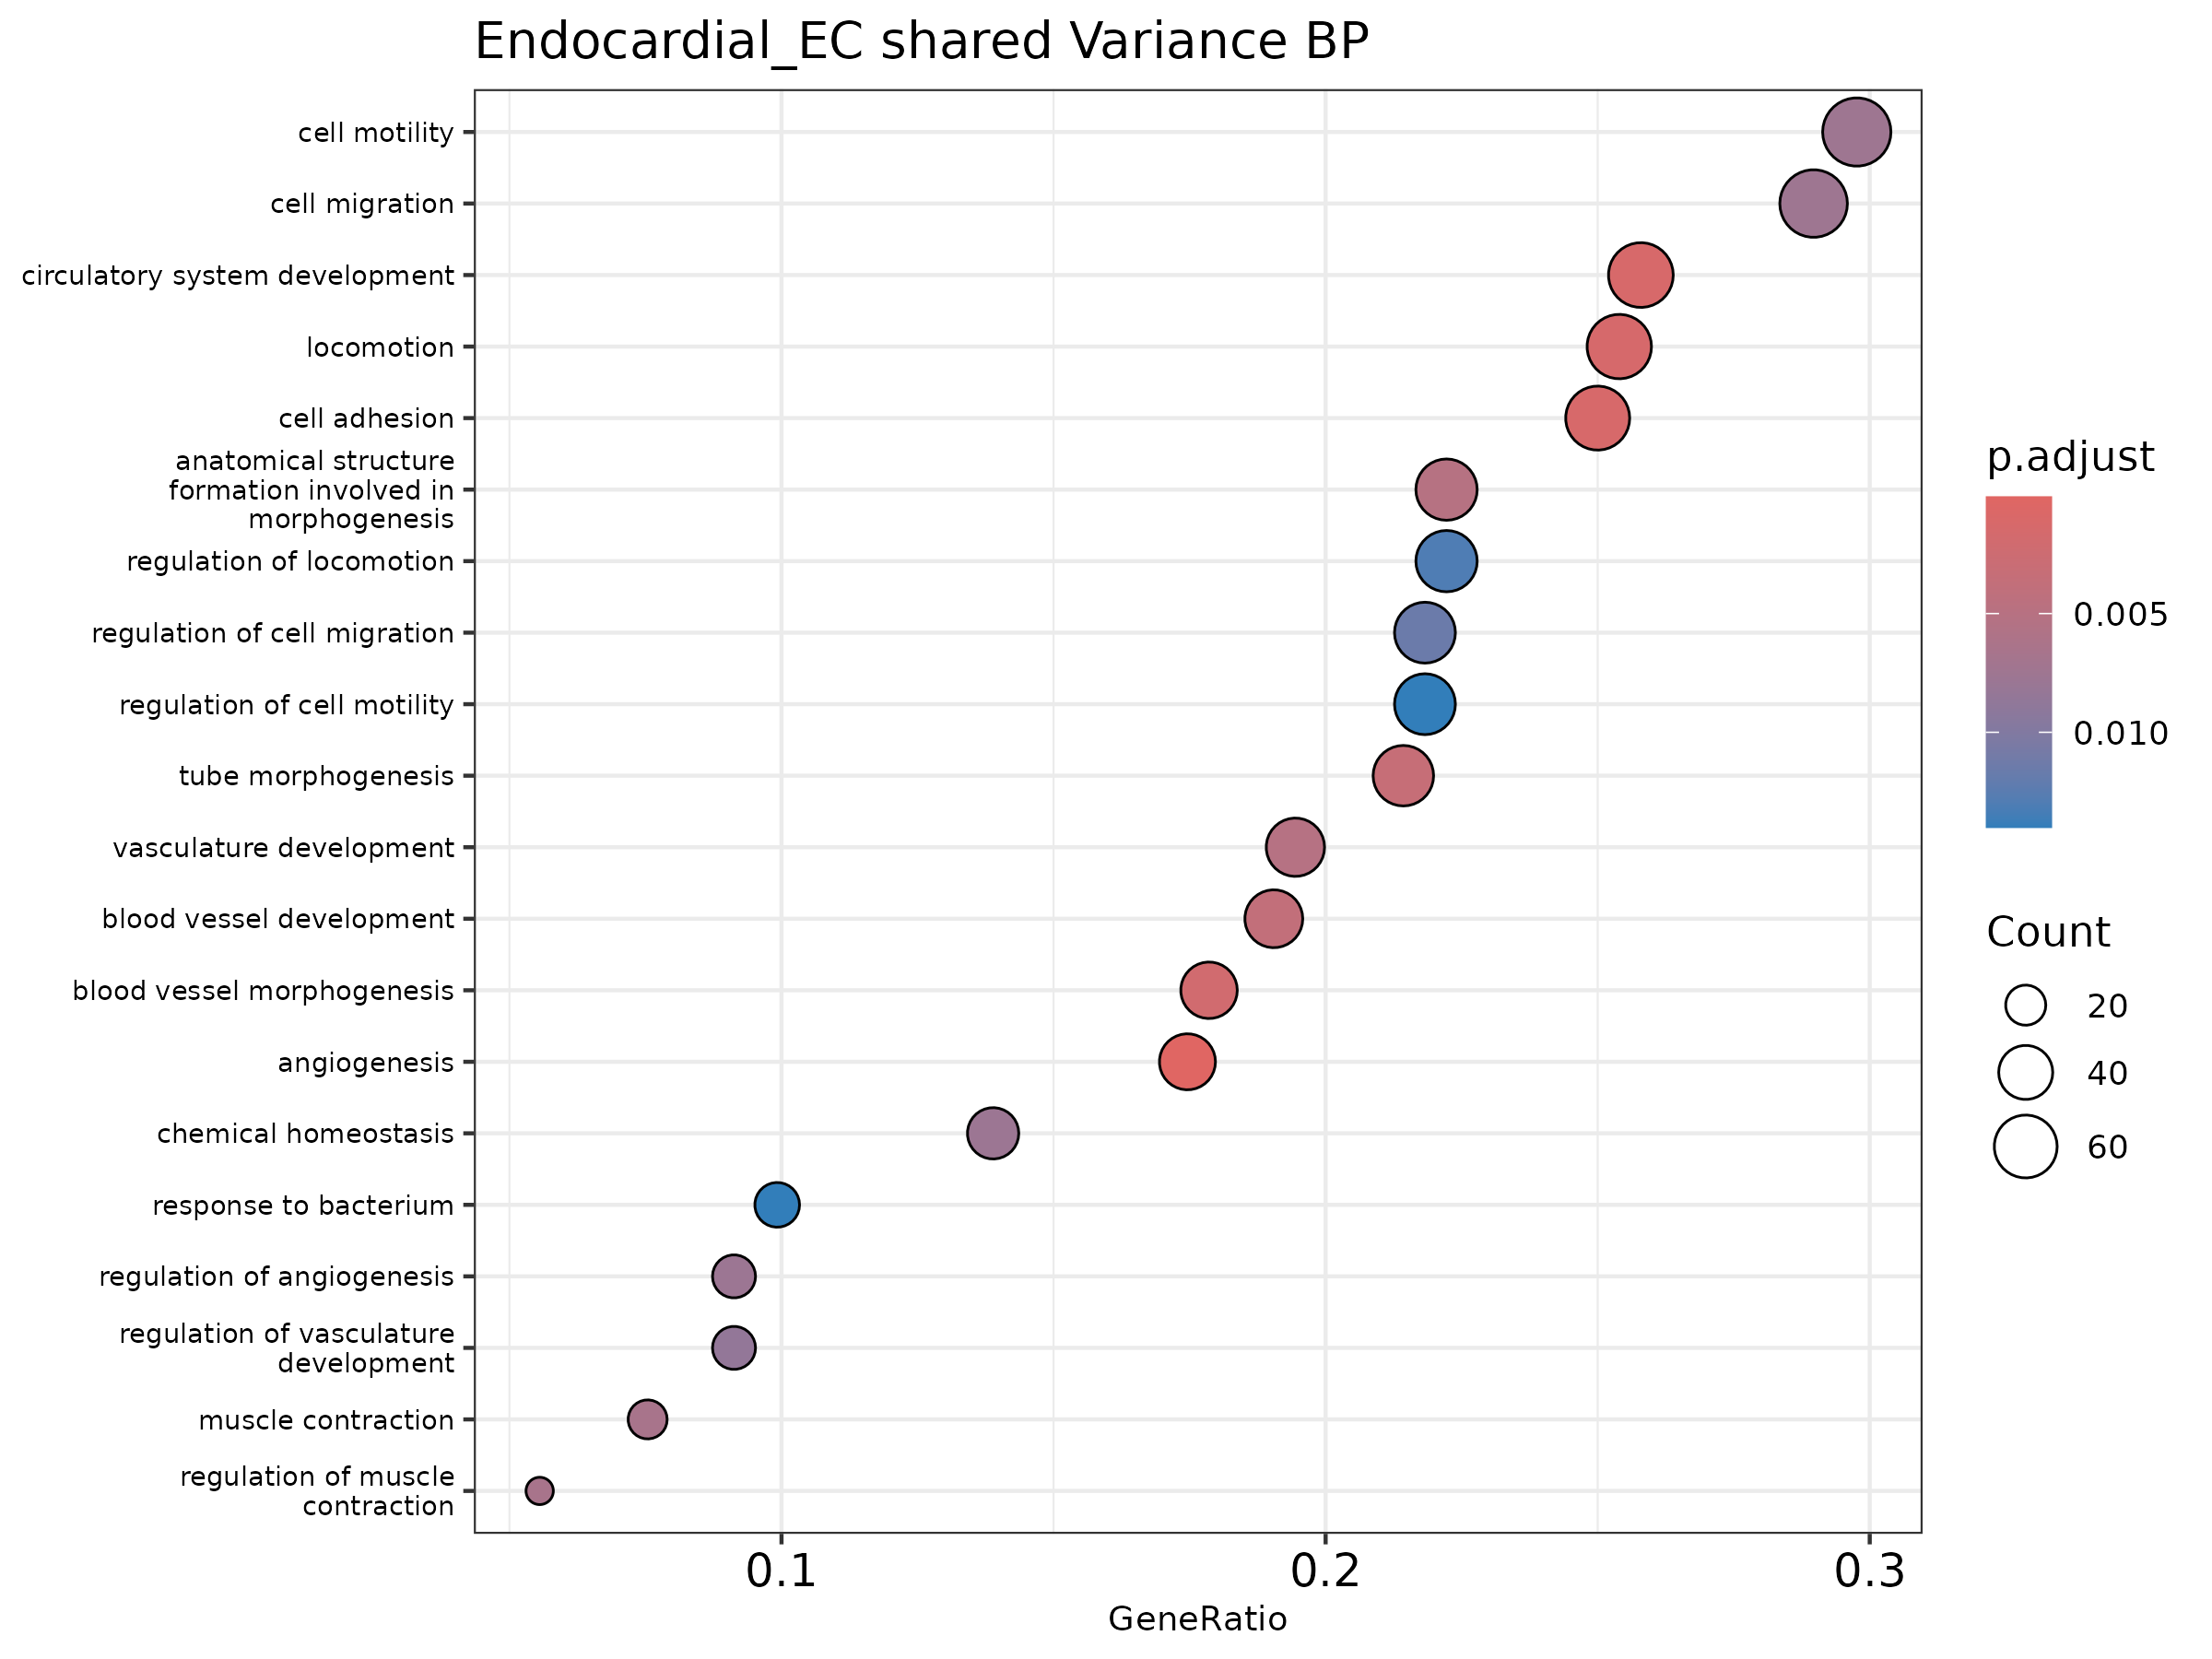

The file beside this chart, header and first rows:
ID, Description, GeneRatio, BgRatio, pvalue, p.adjust, qvalue, geneID, Count
GO:0001525, angiogenesis, 44/252, 153/1961, 3.497764724268384e-8, 8.282706867067533e-5, 7.374760781799552e-5, Ackr3/Adamts1/Adamts9/Adipor2/Anxa3/Aqp1…, 44
GO:0072359, circulatory system development, 65/252, 297/1961, 1.526824009324442e-6, 0.001273, 0.001133, Ackr3/Adamts1/Adamts9/Adgrg6/Adipor2/Ank…, 65
GO:0007155, cell adhesion, 63/252, 285/1961, 1.612385551472926e-6, 0.001273, 0.001133, Ackr3/Actn1/Adamts9/Alcam/Axl/B2m/Bcl2/C…, 63
GO:0040011, locomotion, 64/252, 294/1961, 2.3258782886550932e-6, 0.001377, 0.001226, Ackr3/Actr3/Adamts1/Adamts9/Adipor2/Anxa…, 64
GO:0048514, blood vessel morphogenesis, 45/252, 184/1961, 4.250333224031934e-6, 0.002013, 0.001792, Ackr3/Adamts1/Adamts9/Adipor2/Anxa3/Aqp1…, 45
GO:0035239, tube morphogenesis, 54/252, 242/1961, 8.318954989994406e-6, 0.003283, 0.002923, Ackr3/Adamts1/Adamts9/Adipor2/Anxa3/Aqp1…, 54
GO:0001568, blood vessel development, 48/252, 208/1961, 1.1238610496816257e-5, 0.003802, 0.003385, Ackr3/Adamts1/Adamts9/Adipor2/Anxa3/Aqp1…, 48
GO:0048646, anatomical structure formation involved …, 56/252, 260/1961, 1.7303638711482934e-5, 0.005122, 0.00456, Ackr3/Actn1/Adamts1/Adamts9/Adgrg6/Adipo…, 56
GO:0001944, vasculature development, 49/252, 218/1961, 1.9579741728727917e-5, 0.005152, 0.004587, Ackr3/Adamts1/Adamts9/Adipor2/Anxa3/Aqp1…, 49
GO:0006937, regulation of muscle contraction, 14/252, 34/1961, 3.0096722549132418e-5, 0.006572, 0.005852, Ank2/Atp2b1/Cacna1c/Calcrl/Cald1/Nr4a1/P…, 14
GO:0006936, muscle contraction, 19/252, 56/1961, 3.052930102949348e-5, 0.006572, 0.005852, Ank2/Atp2b1/Atp2b4/Cacna1c/Cacna2d1/Calc…, 19
GO:0016477, cell migration, 73/252, 377/1961, 3.8748121337203945e-5, 0.007514, 0.00669, Ackr3/Actr3/Adamts1/Adamts9/Adipor2/Anxa…, 73
GO:0048870, cell motility, 75/252, 391/1961, 4.1250318051454185e-5, 0.007514, 0.00669, Ackr3/Actr3/Adamts1/Adamts9/Adipor2/Anxa…, 75
GO:0045765, regulation of angiogenesis, 23/252, 77/1961, 4.592005791761773e-5, 0.007721, 0.006874, Adamts1/Adamts9/Anxa3/Aqp1/Atp2b4/Col4a2…, 23
GO:0048878, chemical homeostasis, 35/252, 142/1961, 4.890656351759231e-5, 0.007721, 0.006874, Adipor2/Ank2/Aqp1/Atp2b1/Atp2b4/B2m/Bcl2…, 35
GO:1901342, regulation of vasculature development, 23/252, 78/1961, 5.767412964794972e-5, 0.008536, 0.0076, Adamts1/Adamts9/Anxa3/Aqp1/Atp2b4/Col4a2…, 23
GO:0030334, regulation of cell migration, 55/252, 267/1961, 8.273059385150981e-5, 0.01152, 0.01026, Ackr3/Actr3/Adamts1/Adamts9/Adipor2/Anxa…, 55
GO:0040012, regulation of locomotion, 56/252, 275/1961, 9.888497979206208e-5, 0.01301, 0.01158, Ackr3/Actr3/Adamts1/Adamts9/Adipor2/Anxa…, 56
GO:2000145, regulation of cell motility, 55/252, 270/1961, 1.1506044203607408e-4, 0.01401, 0.01247, Ackr3/Actr3/Adamts1/Adamts9/Adipor2/Anxa…, 55
GO:0009617, response to bacterium, 25/252, 92/1961, 1.2172910865949798e-4, 0.01401, 0.01247, Adamts9/Anxa3/Aqp1/Axl/B2m/Casp4/Ccdc80/…, 25
GO:0003012, muscle system process, 24/252, 87/1961, 1.293879524786081e-4, 0.01401, 0.01247, Ank2/Atp2b1/Atp2b4/Cacna1c/Cacna2d1/Calc…, 24
GO:0035295, tube development, 57/252, 284/1961, 1.3015470447477924e-4, 0.01401, 0.01247, Ackr3/Adamts1/Adamts9/Adipor2/Anxa3/Aqp1…, 57
GO:1990266, neutrophil migration, 9/252, 18/1961, 1.4113449873856906e-4, 0.01453, 0.01294, Camk1d/Il1r1/Itga1/Pawr/Pde4b/Prkca/Rtn4…, 9
GO:0090257, regulation of muscle system process, 19/252, 62/1961, 1.4864020839842012e-4, 0.01467, 0.01306, Ank2/Atp2b1/Atp2b4/Cacna1c/Calcrl/Cald1/…, 19
GO:0051241, negative regulation of multicellular org…, 43/252, 198/1961, 1.6593598133038195e-4, 0.01572, 0.01399, Actr3/Adamts1/Adamts9/Ahsg/Atp2b1/Atp2b4…, 43
GO:0098771, inorganic ion homeostasis, 22/252, 79/1961, 2.1529913243224037e-4, 0.01891, 0.01684, Ank2/Atp2b1/Atp2b4/B2m/Bcl2/Btbd9/Cacna1…, 22
GO:0007169, transmembrane receptor protein tyrosine …, 34/252, 146/1961, 2.156292076908906e-4, 0.01891, 0.01684, Ahsg/Axl/Cblb/Col4a1/Col4a2/Col4a3/Dcn/E…, 34
GO:0042592, homeostatic process, 54/252, 271/1961, 2.5169697528172684e-4, 0.02082, 0.01854, Adipor2/Ahsg/Ank2/Aqp1/Atp2b1/Atp2b4/Axl…, 54
GO:0043536, positive regulation of blood vessel endo…, 10/252, 23/1961, 2.5500231041994034e-4, 0.02082, 0.01854, Ets1/Hdac9/Kdr/Map3k3/Pik3c2a/Prkca/Prkd…, 10
GO:0030198, extracellular matrix organization, 19/252, 65/1961, 2.972418288374638e-4, 0.022, 0.01958, Adamts1/Adamts9/Ccdc80/Col23a1/Col4a1/Co…, 19
GO:0043062, extracellular structure organization, 19/252, 65/1961, 2.972418288374638e-4, 0.022, 0.01958, Adamts1/Adamts9/Ccdc80/Col23a1/Col4a1/Co…, 19
GO:0045229, external encapsulating structure organiz…, 19/252, 65/1961, 2.972418288374638e-4, 0.022, 0.01958, Adamts1/Adamts9/Ccdc80/Col23a1/Col4a1/Co…, 19
GO:0002718, regulation of cytokine production involv…, 8/252, 16/1961, 3.397986374159383e-4, 0.02438, 0.02171, Axl/B2m/Casp4/Cd36/Cd55/Il1r1/Litaf/Rtn4, 8
GO:0040017, positive regulation of locomotion, 37/252, 168/1961, 3.759085525334293e-4, 0.02607, 0.02321, Ackr3/Actr3/Adamts1/Anxa3/Aqp1/Arhgap32/…, 37
GO:0097530, granulocyte migration, 9/252, 20/1961, 3.852873505910696e-4, 0.02607, 0.02321, Camk1d/Il1r1/Itga1/Pawr/Pde4b/Prkca/Rtn4…, 9
GO:0098662, inorganic cation transmembrane transport, 23/252, 88/1961, 4.314628482868492e-4, 0.02792, 0.02486, Abcc5/Ank2/Aqp1/Atp2b1/Atp2b4/Bcl2/Cacna…, 23
GO:0003008, system process, 53/252, 270/1961, 4.3623087107810013e-4, 0.02792, 0.02486, Ank2/Aqp1/Atp2b1/Atp2b4/Atp8a1/B2m/Bcl2/…, 53
GO:1902991, regulation of amyloid precursor protein …, 7/252, 13/1961, 4.6086519757961464e-4, 0.02832, 0.02521, Epha4/Lyn/Picalm/Ranbp9/Rtn3/Rtn4/Spon1, 7
GO:0055080, monoatomic cation homeostasis, 22/252, 83/1961, 4.663499774034768e-4, 0.02832, 0.02521, Ank2/Atp2b1/Atp2b4/B2m/Bcl2/Btbd9/Cacna1…, 22
GO:0030335, positive regulation of cell migration, 36/252, 164/1961, 4.8724640982389757e-4, 0.02884, 0.02568, Ackr3/Actr3/Adamts1/Anxa3/Aqp1/Arhgap32/…, 36
GO:0045785, positive regulation of cell adhesion, 28/252, 117/1961, 5.061842602059989e-4, 0.02924, 0.02603, B2m/Ccdc80/Cd36/Cd55/Col8a1/Cyth3/Dennd6…, 28
GO:2000147, positive regulation of cell motility, 36/252, 165/1961, 5.520766945092677e-4, 0.03045, 0.02711, Ackr3/Actr3/Adamts1/Anxa3/Aqp1/Arhgap32/…, 36
GO:0050801, monoatomic ion homeostasis, 22/252, 84/1961, 5.595561111782655e-4, 0.03045, 0.02711, Ank2/Atp2b1/Atp2b4/B2m/Bcl2/Btbd9/Cacna1…, 22
GO:0030001, metal ion transport, 27/252, 112/1961, 5.657405564571433e-4, 0.03045, 0.02711, Abcc5/Ank2/Aqp1/Atp2b1/Atp2b4/B2m/Bcl2/C…, 27
GO:0032835, glomerulus development, 9/252, 21/1961, 5.995056777333969e-4, 0.03155, 0.02809, Aqp1/Bcl2/Col4a3/Col4a4/Egr1/Mtss1/Myo1e…, 9
GO:0098660, inorganic ion transmembrane transport, 23/252, 92/1961, 8.576924804382842e-4, 0.04415, 0.03931, Abcc5/Ank2/Aqp1/Atp2b1/Atp2b4/Bcl2/Cacna…, 23
GO:0002700, regulation of production of molecular me…, 8/252, 18/1961, 9.153709756637099e-4, 0.04458, 0.03969, Axl/B2m/Casp4/Cd36/Cd55/Il1r1/Litaf/Rtn4, 8
GO:0097529, myeloid leukocyte migration, 13/252, 40/1961, 9.21226391987113e-4, 0.04458, 0.03969, Camk1d/Cd200/Il1r1/Itga1/Kitl/Lyn/Pawr/P…, 13
GO:0010959, regulation of metal ion transport, 20/252, 76/1961, 9.393083234272439e-4, 0.04458, 0.03969, Ank2/Atp2b1/Atp2b4/B2m/Bcl2/Cacna1c/Cacn…, 20
GO:2000026, regulation of multicellular organismal d…, 56/252, 298/1961, 9.412795125747297e-4, 0.04458, 0.03969, Actr3/Adamts1/Adamts9/Ahsg/Anxa3/Aqp1/Ar…, 56
